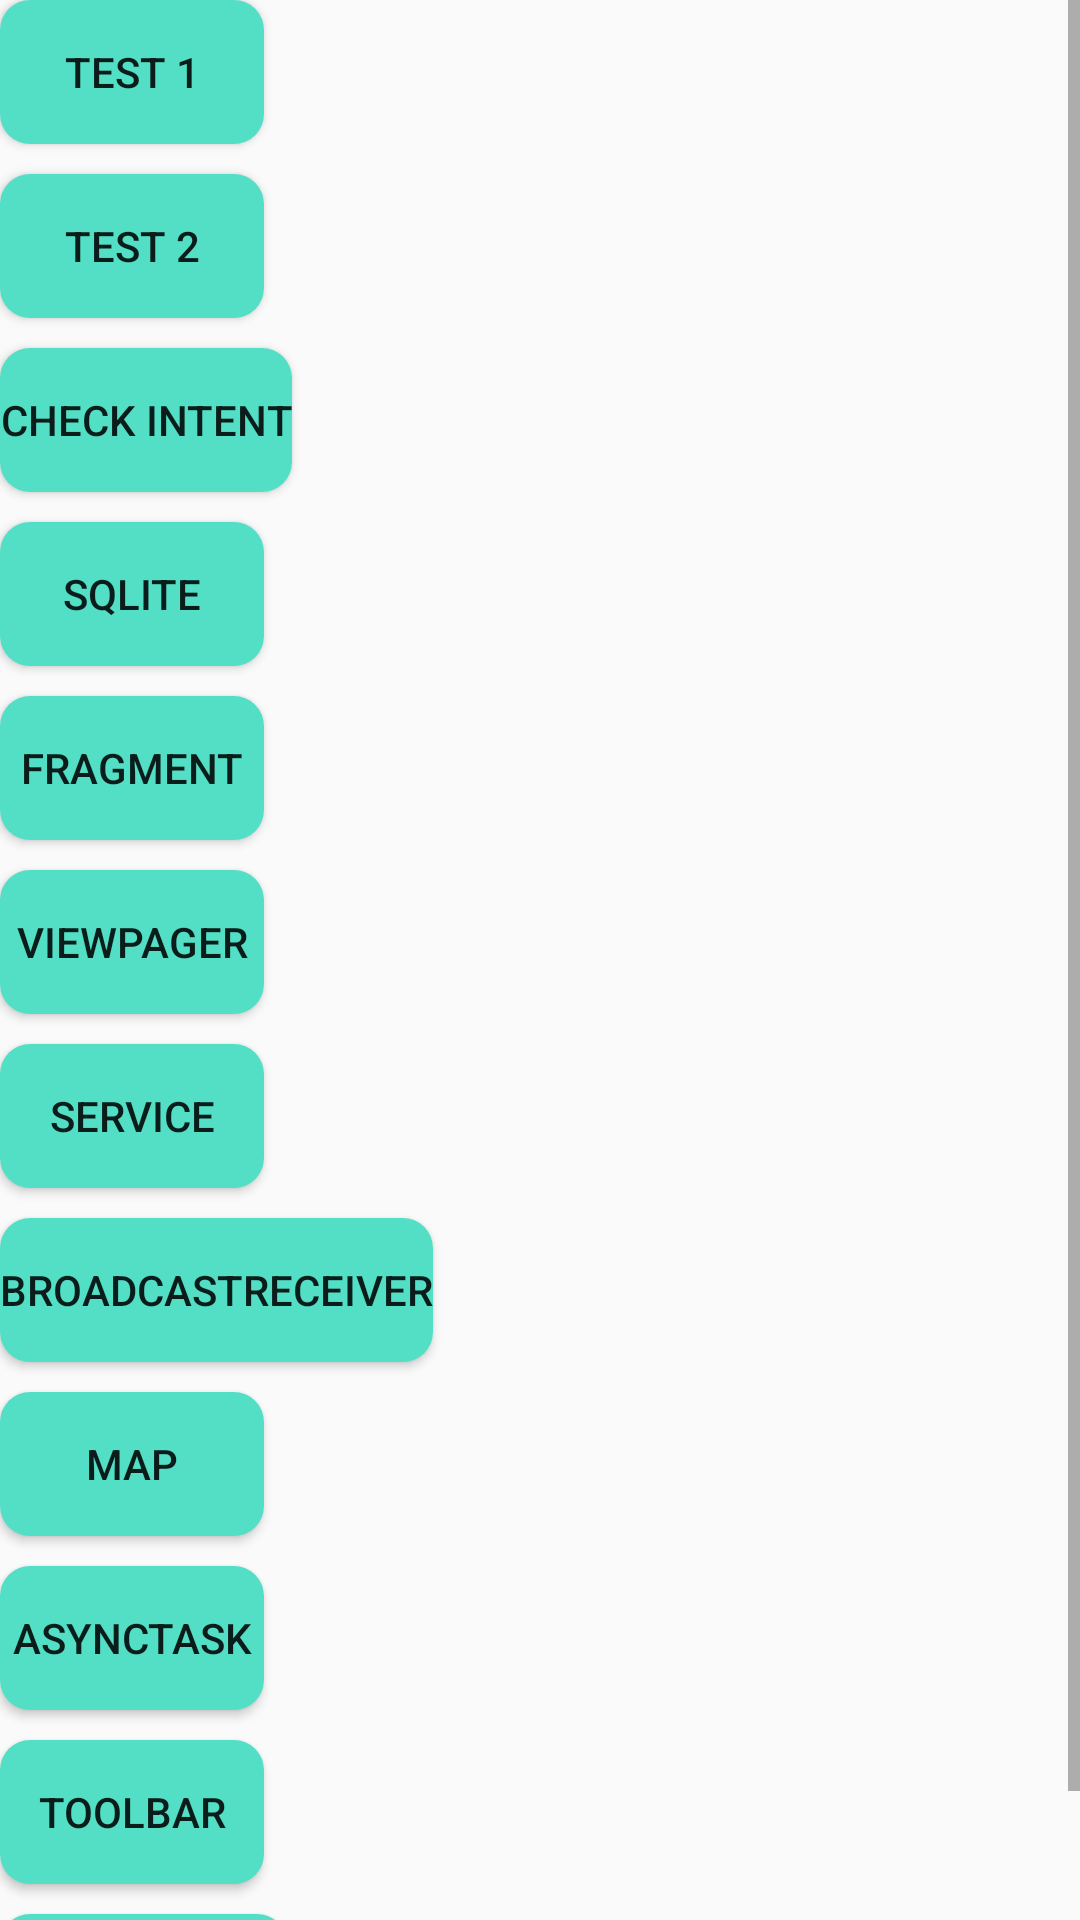

Here is an Android app screen rendered from its layout file. Give the layout XML and the strings, colors and styles it references.
<!-- AndroidManifest.xml: application theme AppTheme -->
<!-- res/layout/activity_main.xml -->
<?xml version="1.0" encoding="utf-8"?>
<ScrollView xmlns:android="http://schemas.android.com/apk/res/android"
    android:layout_width="match_parent"
    android:layout_height="match_parent"
    android:layout_margin="10dp">

    <LinearLayout
        android:layout_width="match_parent"
        android:layout_height="wrap_content"
        android:orientation="vertical">

        <Button
            android:id="@+id/btnTestRecyclerView"
            android:layout_width="wrap_content"
            android:layout_height="wrap_content"
            android:layout_marginBottom="10dp"
            android:background="@drawable/custom_button"
            android:text="@string/button.text.name1" />

        <Button
            android:id="@+id/btnTestIntent"
            android:layout_width="wrap_content"
            android:layout_height="wrap_content"
            android:background="@drawable/custom_button"
            android:text="@string/button.text.name2" />

        <Button
            android:id="@+id/btnCheckIntent"
            android:layout_width="wrap_content"
            android:layout_height="wrap_content"
            android:layout_marginTop="10dp"
            android:background="@drawable/custom_button"
            android:text="@string/button.text.checkintent" />

        <Button
            android:id="@+id/btnSqlite"
            android:layout_width="wrap_content"
            android:layout_height="wrap_content"
            android:layout_marginTop="10dp"
            android:background="@drawable/custom_button"
            android:text="@string/button.text.sqlite" />

        <Button
            android:id="@+id/btnFragment"
            android:layout_width="wrap_content"
            android:layout_height="wrap_content"
            android:layout_marginTop="10dp"
            android:background="@drawable/custom_button"
            android:text="@string/button.text.fragment" />

        <Button
            android:id="@+id/btnViewPager"
            android:layout_width="wrap_content"
            android:layout_height="wrap_content"
            android:layout_marginTop="10dp"
            android:background="@drawable/custom_button"
            android:text="@string/button.text.view_pager" />

        <Button
            android:id="@+id/btnService"
            android:layout_width="wrap_content"
            android:layout_height="wrap_content"
            android:layout_marginTop="10dp"
            android:background="@drawable/custom_button"
            android:text="@string/button.text.service" />

        <Button
            android:id="@+id/btnBroadcast"
            android:layout_width="wrap_content"
            android:layout_height="wrap_content"
            android:layout_marginTop="10dp"
            android:background="@drawable/custom_button"
            android:text="@string/button.text.broadcastreceiver" />

        <Button
            android:id="@+id/btnMap"
            android:layout_width="wrap_content"
            android:layout_height="wrap_content"
            android:layout_marginTop="10dp"
            android:background="@drawable/custom_button"
            android:text="@string/button.text.map" />

        <Button
            android:id="@+id/btnAsyncTask"
            android:layout_width="wrap_content"
            android:layout_height="wrap_content"
            android:layout_marginTop="10dp"
            android:background="@drawable/custom_button"
            android:text="@string/button.text.asynctask" />

        <Button
            android:id="@+id/btnToolbar"
            android:layout_width="wrap_content"
            android:layout_height="wrap_content"
            android:layout_marginTop="10dp"
            android:background="@drawable/custom_button"
            android:text="@string/button.text.toolbar" />

        <Button
            android:id="@+id/btnApiResponse"
            android:layout_width="wrap_content"
            android:layout_height="wrap_content"
            android:layout_marginTop="10dp"
            android:background="@drawable/custom_button"
            android:text="@string/button.text.apiResponse" />
    </LinearLayout>
</ScrollView>
<!-- resources referenced by this layout -->
<resources>
  <!-- drawable custom_button (drawable) -->
  <?xml version="1.0" encoding="utf-8"?>
  <shape xmlns:android="http://schemas.android.com/apk/res/android"
      android:shape="rectangle">
      <corners android:radius="10dp" />
      <solid android:color="#52dfc5" />
  </shape>
  <string name="button.text.apiResponse">Api response</string>
  <string name="button.text.asynctask">asynctask</string>
  <string name="button.text.broadcastreceiver">broadcastReceiver</string>
  <string name="button.text.checkintent">Check intent</string>
  <string name="button.text.fragment">fragment</string>
  <string name="button.text.map">map</string>
  <string name="button.text.name1">Test 1</string>
  <string name="button.text.name2">Test 2</string>
  <string name="button.text.service">service</string>
  <string name="button.text.sqlite">sqlite</string>
  <string name="button.text.toolbar">toolbar</string>
  <string name="button.text.view_pager">viewpager</string>
  <style name="AppTheme" parent="Theme.AppCompat.Light.NoActionBar">
          
          <item name="windowNoTitle">true</item>
          <item name="colorPrimary">@color/colorPrimary</item>
          <item name="colorPrimaryDark">@color/colorPrimaryDark</item>
          <item name="colorAccent">@color/colorAccent</item>
      </style>
  <color name="colorPrimary">#3F51B5</color>
  <color name="colorPrimaryDark">#303F9F</color>
  <color name="colorAccent">#FF4081</color>
</resources>
